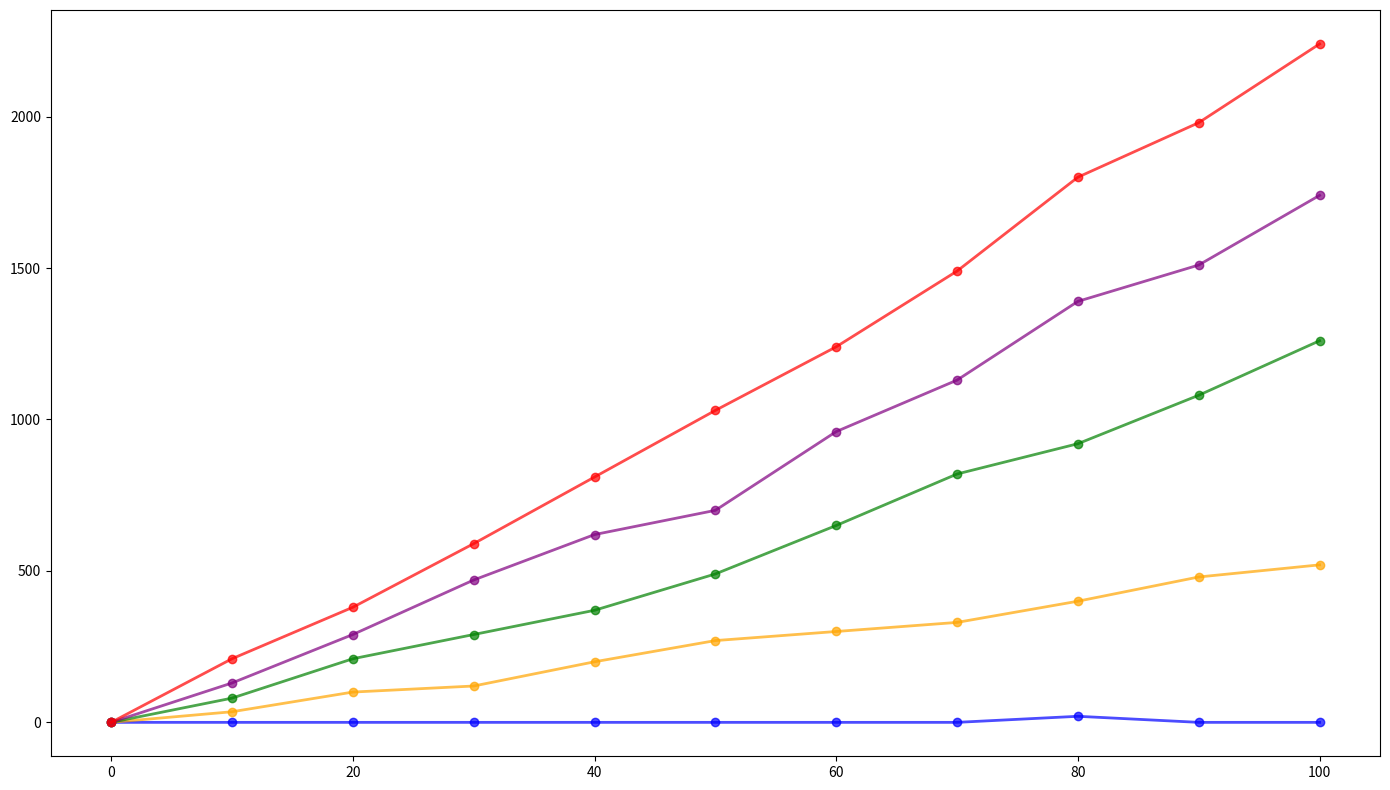

This figure's Python source:
import matplotlib.pyplot as plt
import numpy as np

time = np.arange(0, 101, 10)

distance_to_planets = {
    'Earth': [0, 0, 0, 0, 0, 0, 0, 0, 20, 0, 0],
    'Mars': [0, 35, 100, 120, 200, 270, 300, 330, 400, 480, 520],
    'Jupiter': [0, 80, 210, 290, 370, 490, 650, 820, 920, 1080, 1260],
    'Saturn': [0, 130, 290, 470, 620, 700, 960, 1130, 1390, 1510, 1740],
    'Neptune': [0, 210, 380, 590, 810, 1030, 1240, 1490, 1800, 1980, 2240]
}

fig, ax = plt.subplots(figsize=(14, 8))

colors = ['blue', 'orange', 'green', 'purple', 'red']

for idx, (planet, distances) in enumerate(distance_to_planets.items()):
    ax.plot(time, distances, marker='o', linestyle='-', linewidth=2, alpha=0.7, color=colors[idx])

fig.tight_layout()

plt.show()
